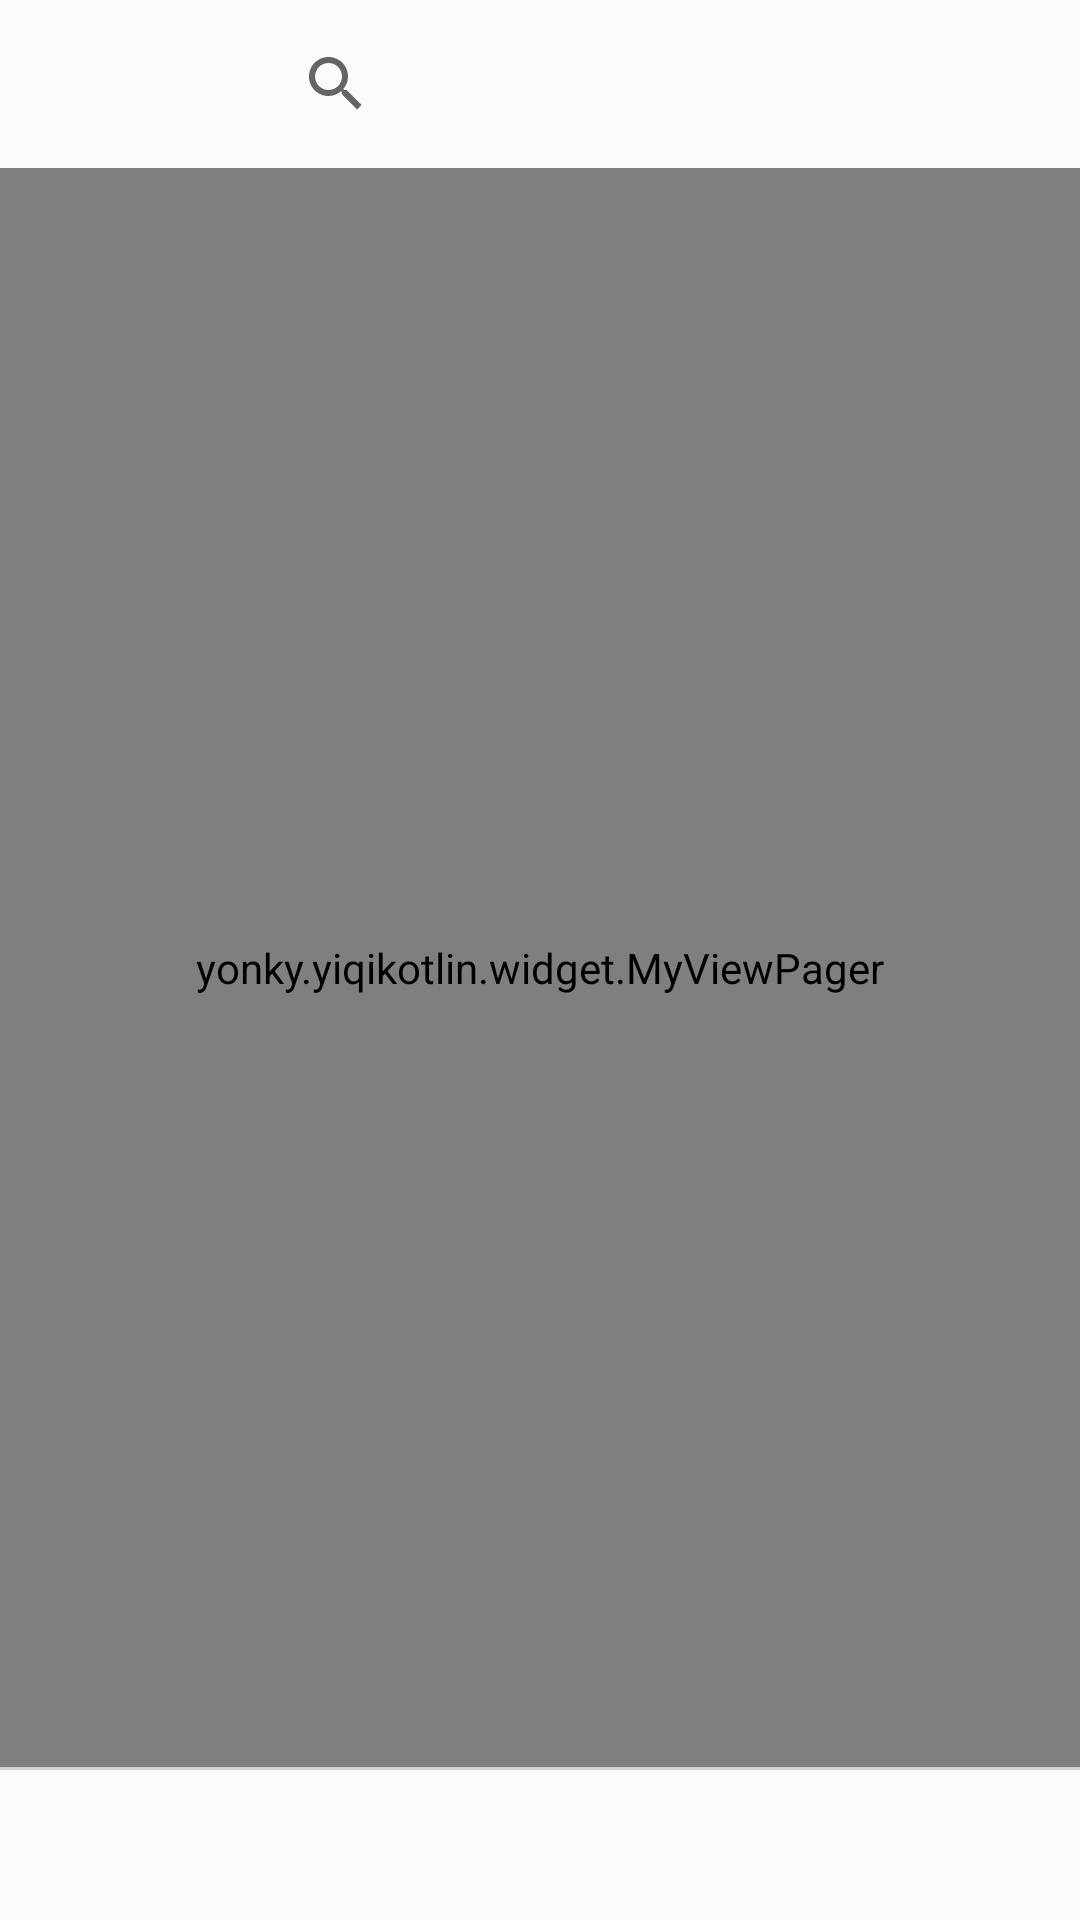

This screen was rendered from an Android layout file. Write that file and the resources it references.
<!-- AndroidManifest.xml: application theme AppTheme.NoActionBar -->
<!-- res/layout/activity_main.xml -->
<?xml version="1.0" encoding="utf-8"?>
<LinearLayout
    xmlns:android="http://schemas.android.com/apk/res/android"
    android:layout_width="match_parent"
    android:layout_height="match_parent"
    xmlns:app="http://schemas.android.com/apk/res-auto"
    android:orientation="vertical"
    >
    <include layout="@layout/topbar"/>

    <yonky.yiqikotlin.widget.MyViewPager
        android:id="@+id/viewpager"
        android:layout_width="match_parent"
        android:layout_height="0dp"
        android:layout_weight="1"
        />
    <View
        android:layout_width="match_parent"
        android:layout_height="1dp"
        android:background="@color/light"/>
    <android.support.design.widget.TabLayout
        android:id="@+id/tab_layout"
        android:layout_width="match_parent"
        android:layout_height="@dimen/bottomtab_height"
        app:tabMode="fixed"
        app:tabIndicatorHeight="0dp"
        app:tabTextColor="@color/gray"
        app:tabSelectedTextColor="@color/colorPrimary"
        />


    
    
    
    
    
    
    
    
    
    
    
    
    
    
    
    
    
    

    


</LinearLayout>
<!-- res/layout/topbar.xml (included above) -->
<?xml version="1.0" encoding="utf-8"?>
<android.support.v7.widget.Toolbar
    xmlns:android="http://schemas.android.com/apk/res/android"
    xmlns:app="http://schemas.android.com/apk/res-auto"
   android:id="@+id/toolbar"
   android:layout_width="match_parent"
    android:layout_height="?attr/actionBarSize"
   app:contentInsetLeft="0dp"
   app:contentInsetStart="0dp">


    <LinearLayout
        android:layout_width="match_parent"
        android:layout_height="wrap_content">

        <Button
            android:id="@+id/bt_region"
            android:layout_width="wrap_content"
            android:layout_height="wrap_content"
            android:layout_margin="0dp"
            android:background="@android:color/transparent"
            android:textColor="@color/gray"/>

        <android.support.v7.widget.SearchView
            android:id="@+id/searchView"
            android:layout_width="0dp"
            android:layout_height="wrap_content"
            android:layout_weight="1"
            />

        <ImageView
            android:id="@+id/imageView"
            android:layout_width="20dp"
            android:layout_height="20dp"
            android:layout_marginBottom="8dp"
            android:layout_marginRight="8dp"
            android:layout_marginTop="8dp"
            app:srcCompat="@drawable/talk"/>
    </LinearLayout>


</android.support.v7.widget.Toolbar>
<!-- resources referenced by this layout -->
<resources>
  <color name="colorPrimary">#FF4300</color>
  <color name="gray">#666666</color>
  <color name="light">#d1d1d1</color>
  <dimen name="bottomtab_height">50dp</dimen>
  <style name="AppTheme.NoActionBar">
          <item name="windowActionBar">false</item>
          <item name="windowNoTitle">true</item>
      </style>
</resources>
